Run: headless pygame with SDL's dummy video driver; simulated clock (each Clock.tick advances the game by its frame time, no real sleeping); random seed 0; keys injected as events and as key.get_pressed() state; no mouse input.
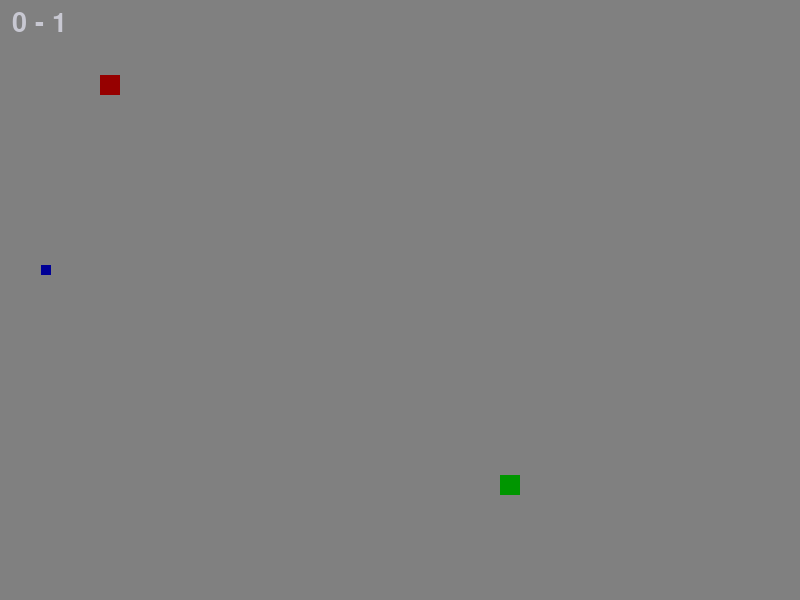
Frame 1 of 4 · flips 1–60 · no input
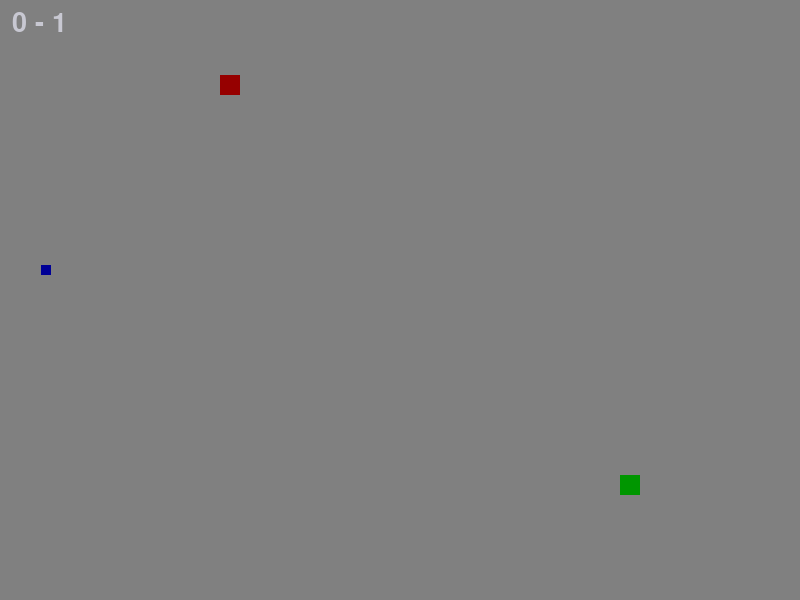
Frame 2 of 4 · flips 61–180 · tapped SPACE, RETURN · held RIGHT (→), D
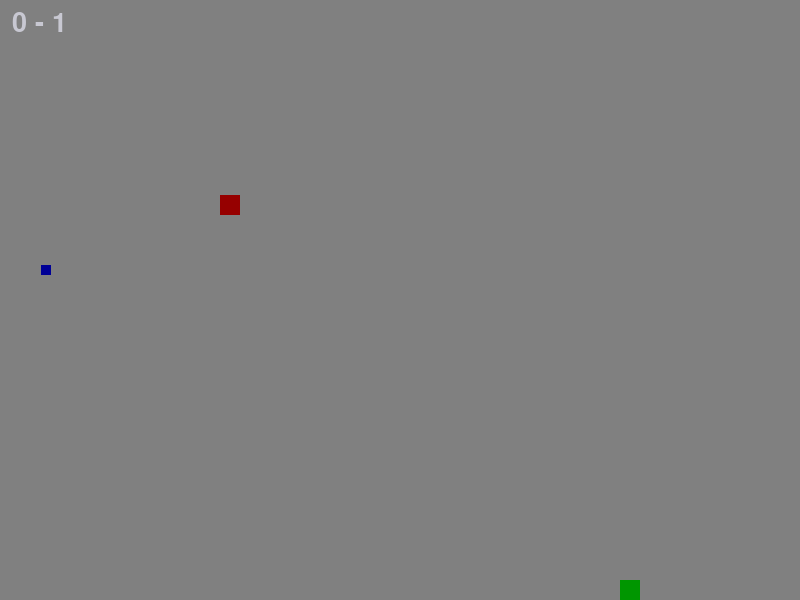
Frame 3 of 4 · flips 181–300 · held DOWN (↓), S
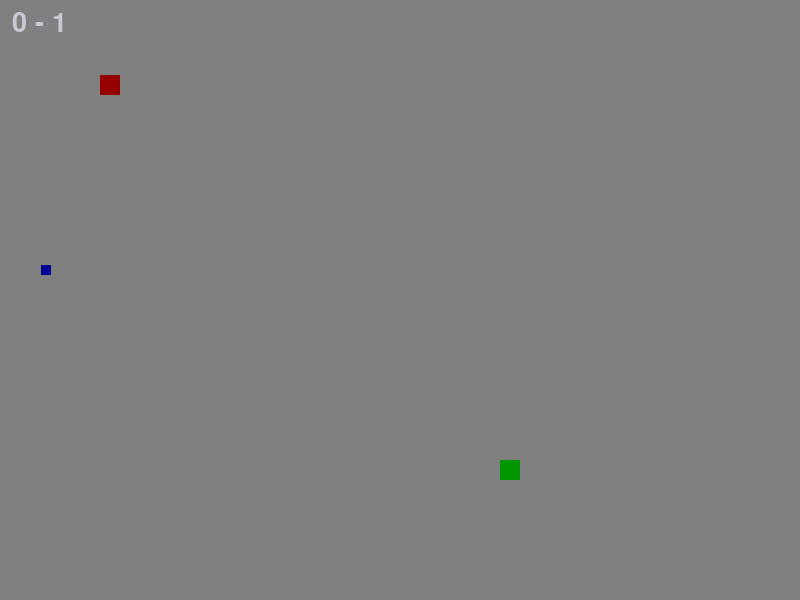
Frame 4 of 4 · flips 301–420 · held LEFT (←), A, UP (↑), W

The pygame program that drew these frames:

import pygame
import random
pygame.init()

#prepare the screen
SCREEN_WIDTH = 800
SCREEN_HEIGHT = 600

screen = pygame.display.set_mode((SCREEN_WIDTH,SCREEN_HEIGHT))
pygame.display.set_caption("Collision Detection")
clock = pygame.time.Clock()

x = random.randint(0,SCREEN_WIDTH-20)
y = random.randint(0,SCREEN_HEIGHT-20)

player1_rect = pygame.Rect(100,75,20,20)
player2_rect = pygame.Rect(500,475,20,20)
prize_rect = pygame.Rect(random.randint(0, 800),random.randint(0, 600),10,10)

dx = 1
dy = 1 

def rectangles_overlap(player1_rect, player2_rect):
    global score1
    global score2
    score1 = 0
    score2 = 0
    # --- Player 1 edges ---
    p1_left   = player1_rect.x
    p1_right  = player1_rect.x + player1_rect.w
    p1_top    = player1_rect.y
    p1_bottom = player1_rect.y + player1_rect.h
    # --- Player 2 edges ---
    p2_left   = player2_rect.x
    p2_right  = player2_rect.x + player2_rect.w
    p2_top    = player2_rect.y
    p2_bottom = player2_rect.y + player2_rect.h
    # --- Prize edges ---
    prize_left = prize_rect.x
    prize_right = prize_rect.x + prize_rect.w
    prize_top = prize_rect.y
    prize_bottom = prize_rect.y + prize_rect.h
    # --- Overlap checks (broken into parts) ---
    overlap_x = (p1_left < p2_right) and (p1_right > p2_left)
    overlap_y = (p1_top  < p2_bottom) and (p1_bottom > p2_top)
    prize_overlap_x_p1 = (p1_left < prize_right) and (p1_right > prize_left)
    prize_overlap_y_p1 = (p1_top < prize_bottom) and (p1_bottom > prize_top)
    prize_overlap_x_p2 = (p2_left < prize_right) and (p2_right > prize_left)
    prize_overlap_y_p2 = (p2_top < prize_bottom) and (p2_bottom > prize_top)
    # --- Collision only if both overlap ---
    collision = overlap_x and overlap_y
    prize_collision_p1 = prize_overlap_x_p1 and prize_overlap_y_p1
    prize_collision_p2 = prize_overlap_x_p2 and prize_overlap_y_p2

    if prize_collision_p1 == True:
        score1 += 1
    if prize_collision_p2 == True:
        score2 += 1

    return collision

font = pygame.font.SysFont(None, 40)
# main game loop runs until game is over
running = True
while running:
    # events (quit, etc.)
    for event in pygame.event.get():
        if event.type == pygame.QUIT:
            running = False
    
    keys = pygame.key.get_pressed()
    old_x, old_y = player1_rect.x, player1_rect.y
    if keys[pygame.K_RIGHT]:  player1_rect.x += dx
    if keys[pygame.K_LEFT]:  player1_rect.x -= dx
    if keys[pygame.K_UP]:  player1_rect.y -= dy
    if keys[pygame.K_DOWN]:  player1_rect.y += dy
    
    player1_rect.x = max(0, player1_rect.x)
    player1_rect.y = max(0, player1_rect.y)
    player1_rect.y = min(SCREEN_HEIGHT-player1_rect.h, player1_rect.y)
    player1_rect.x = min(SCREEN_WIDTH-player1_rect.w, player1_rect.x)

    prize_rect.x = max(0, prize_rect.x)
    prize_rect.y = max(0, prize_rect.y)
    prize_rect.y = min(SCREEN_HEIGHT-prize_rect.h, prize_rect.y)
    prize_rect.x = min(SCREEN_HEIGHT-prize_rect.w, prize_rect.x)

    if rectangles_overlap(player1_rect, player2_rect):
        player1_rect.x = old_x
        player1_rect.y = old_y
        
    if rectangles_overlap(player2_rect, player1_rect):
        player2_rect.x = old_y
        player2_rect.y = old_y
    
    if rectangles_overlap(player1_rect, prize_rect):
        prize_rect.x = x
        prize_rect.y = y
    
    if rectangles_overlap(player2_rect, prize_rect):
        prize_rect.x = x
        prize_rect.y = y
    
    if keys[pygame.K_d]:  player2_rect.x += dx
    if keys[pygame.K_a]:  player2_rect.x -= dx
    if keys[pygame.K_w]:  player2_rect.y -= dy
    if keys[pygame.K_s]:  player2_rect.y += dy
    
    player2_rect.x = max(0, player2_rect.x)
    player2_rect.y = max(0, player2_rect.y)
    player2_rect.y = min(SCREEN_HEIGHT-player2_rect.h, player2_rect.y)
    player2_rect.x = min(SCREEN_WIDTH-player2_rect.w, player2_rect.x)
    
    
    screen.fill((128,128,128))
    pygame.draw.rect(screen,(150,0,0), player1_rect)
    pygame.draw.rect(screen,(0,150,0), player2_rect)
    pygame.draw.rect(screen,(0,0,150), prize_rect)
    
    
    msg = font.render(str(score1) + " - " + str(score2), True, (200, 200, 210))
    screen.blit(msg, (12, 10))
    pygame.display.flip() #redraw the screen
    clock.tick(600)  # 60 FPS
pygame.quit()
